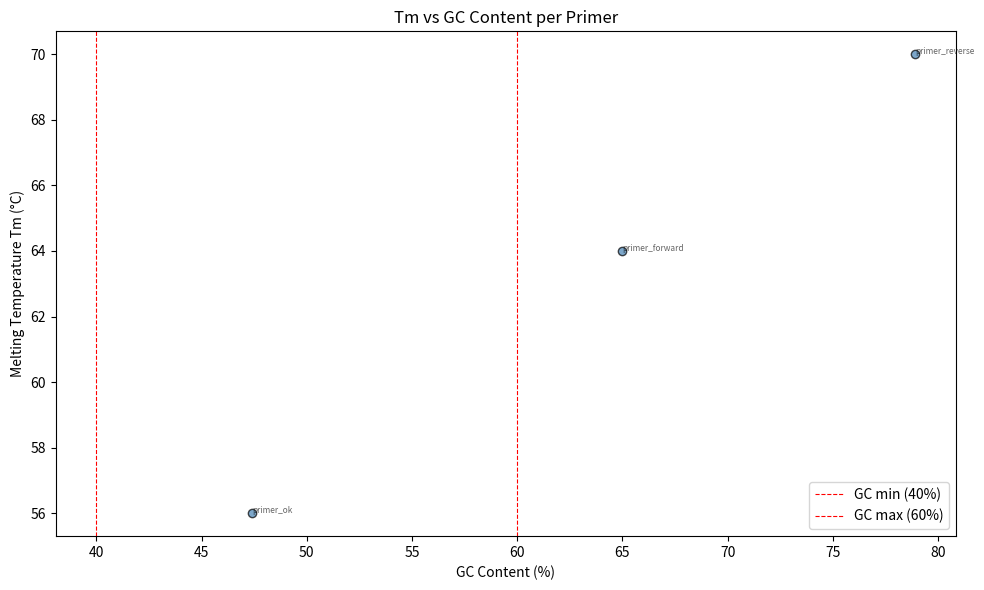
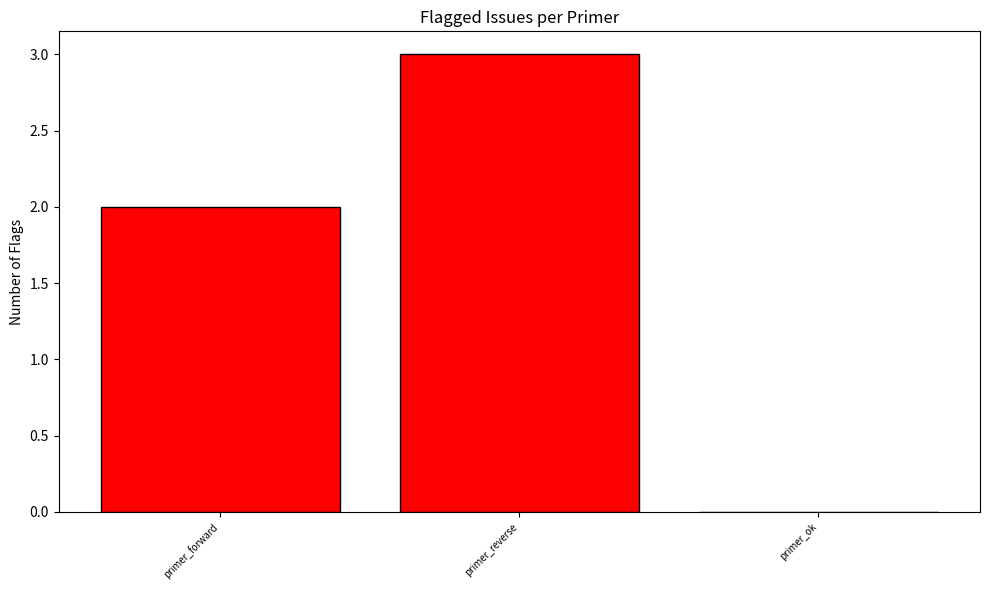

Write the Python code that produced these figures, in order.
# report.py

import csv
import os
import matplotlib.pyplot as plt


def save_csv(results, output_path):
    """
    Saves analysis results to a CSV file.
    results: list of dicts with keys: name, sequence, tm, gc_content, length,
             gc_ok, length_ok, self_complementarity, dimer
    output_path: str, path to output CSV file
    """
    os.makedirs(os.path.dirname(output_path), exist_ok=True) if os.path.dirname(output_path) else None

    with open(output_path, mode='w', newline='', encoding='utf-8') as f:
        fieldnames = [
            'name', 'sequence', 'length', 'tm_wallace',
            'gc_content', 'gc_ok', 'length_ok',
            'self_complementarity', 'dimer'
        ]
        writer = csv.DictWriter(f, fieldnames=fieldnames)
        writer.writeheader()
        for row in results:
            writer.writerow(row)

    print(f"CSV report saved to: {output_path}")


def plot_gc_tm(results, output_path="output/gc_vs_tm.png"):
    """
    Scatter plot: Tm vs GC content per primer.
    """
    names = [r['name'] for r in results]
    gc = [r['gc_content'] for r in results]
    tm = [r['tm_wallace'] for r in results]

    plt.figure(figsize=(10, 6))
    plt.scatter(gc, tm, color='steelblue', edgecolors='black', alpha=0.7)

    for i, name in enumerate(names):
        plt.annotate(name[:15], (gc[i], tm[i]), fontsize=6, alpha=0.6)

    plt.axvline(x=40, color='red', linestyle='--', linewidth=0.8, label='GC min (40%)')
    plt.axvline(x=60, color='red', linestyle='--', linewidth=0.8, label='GC max (60%)')

    plt.xlabel('GC Content (%)')
    plt.ylabel('Melting Temperature Tm (°C)')
    plt.title('Tm vs GC Content per Primer')
    plt.legend()
    plt.tight_layout()

    os.makedirs(os.path.dirname(output_path), exist_ok=True) if os.path.dirname(output_path) else None
    plt.savefig(output_path, dpi=150)
    plt.close()
    print(f"Scatter plot saved to: {output_path}")


def plot_flags(results, output_path="output/flags.png"):
    """
    Bar chart: flagged issues per primer.
    """
    names = [r['name'][:20] for r in results]
    flags = []

    for r in results:
        count = 0
        if not r.get('gc_ok', True):
            count += 1
        if not r.get('length_ok', True):
            count += 1
        if r.get('self_complementarity', False):
            count += 1
        if r.get('dimer', False):
            count += 1
        flags.append(count)

    colors = ['green' if f == 0 else 'orange' if f == 1 else 'red' for f in flags]

    plt.figure(figsize=(max(10, len(names) * 0.5), 6))
    plt.bar(names, flags, color=colors, edgecolor='black')
    plt.xticks(rotation=45, ha='right', fontsize=7)
    plt.ylabel('Number of Flags')
    plt.title('Flagged Issues per Primer')
    plt.tight_layout()

    os.makedirs(os.path.dirname(output_path), exist_ok=True) if os.path.dirname(output_path) else None
    plt.savefig(output_path, dpi=150)
    plt.close()
    print(f"Flag chart saved to: {output_path}")


# quick test - can be removed later
if __name__ == "__main__":
    test_results = [
        {
            'name': 'primer_forward',
            'sequence': 'CCTCTGCGGTGCCAAGCCTC',
            'length': 20,
            'tm_wallace': 64,
            'gc_content': 65.0,
            'gc_ok': False,
            'length_ok': True,
            'self_complementarity': False,
            'dimer': True
        },
        {
            'name': 'primer_reverse',
            'sequence': 'CGTGGTGGTCCCGGCCGCC',
            'length': 19,
            'tm_wallace': 70,
            'gc_content': 78.9,
            'gc_ok': False,
            'length_ok': True,
            'self_complementarity': True,
            'dimer': True
        },
        {
            'name': 'primer_ok',
            'sequence': 'ATGCGTACGTAGCTAGCTA',
            'length': 19,
            'tm_wallace': 56,
            'gc_content': 47.4,
            'gc_ok': True,
            'length_ok': True,
            'self_complementarity': False,
            'dimer': False
        }
    ]

    save_csv(test_results, "output/test_report.csv")
    plot_gc_tm(test_results, "output/gc_vs_tm.png")
    plot_flags(test_results, "output/flags.png")
